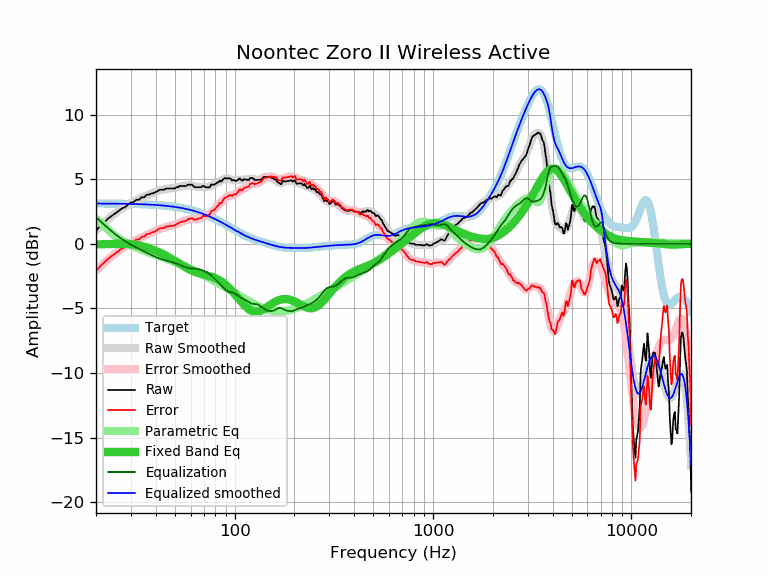

The table this chart was drawn from, first rows:
frequency, raw, error, smoothed, error_smoothed, equalization, parametric_eq, equalized_raw, equalized_smoothed, target
20, 1.00, -2.12, 1.05, -2.06, 2.06, -0.04, 3.07, 3.12, 3.12
21, 1.39, -1.72, 1.36, -1.76, 1.76, -0.03, 3.15, 3.12, 3.12
22, 1.66, -1.45, 1.64, -1.47, 1.47, -0.03, 3.13, 3.11, 3.11
23, 1.95, -1.16, 1.90, -1.21, 1.21, -0.02, 3.16, 3.11, 3.11
24, 2.16, -0.95, 2.14, -0.97, 0.97, -0.01, 3.13, 3.11, 3.11
25, 2.35, -0.75, 2.36, -0.75, 0.75, -0.01, 3.10, 3.11, 3.11
26, 2.54, -0.56, 2.55, -0.55, 0.55, 0.00, 3.09, 3.10, 3.10
27, 2.74, -0.36, 2.73, -0.37, 0.37, 0.00, 3.11, 3.10, 3.10
28, 2.83, -0.26, 2.88, -0.21, 0.21, 0.00, 3.04, 3.09, 3.09
29, 3.03, -0.06, 3.02, -0.07, 0.07, -0.01, 3.10, 3.09, 3.09
30, 3.19, 0.11, 3.15, 0.07, -0.07, -0.02, 3.13, 3.09, 3.09
31, 3.24, 0.16, 3.27, 0.19, -0.19, -0.05, 3.05, 3.08, 3.08
32, 3.41, 0.34, 3.38, 0.30, -0.30, -0.08, 3.11, 3.07, 3.07
33, 3.41, 0.34, 3.48, 0.41, -0.41, -0.12, 3.00, 3.07, 3.07
34, 3.60, 0.54, 3.57, 0.51, -0.51, -0.17, 3.09, 3.06, 3.06
35, 3.60, 0.55, 3.66, 0.60, -0.60, -0.22, 3.00, 3.05, 3.05
36, 3.80, 0.76, 3.74, 0.69, -0.69, -0.28, 3.11, 3.05, 3.05
37, 3.80, 0.76, 3.82, 0.78, -0.78, -0.34, 3.02, 3.04, 3.04
38, 3.89, 0.86, 3.89, 0.86, -0.86, -0.40, 3.03, 3.03, 3.03
39, 3.92, 0.90, 3.96, 0.94, -0.94, -0.47, 2.98, 3.02, 3.02
40, 4.00, 0.99, 4.02, 1.02, -1.02, -0.54, 2.99, 3.01, 3.01
41, 4.09, 1.10, 4.08, 1.09, -1.09, -0.61, 3.01, 3.00, 3.00
42, 4.18, 1.20, 4.13, 1.15, -1.15, -0.68, 3.03, 2.98, 2.98
43, 4.18, 1.21, 4.17, 1.20, -1.20, -0.76, 2.98, 2.97, 2.97
44, 4.18, 1.22, 4.21, 1.25, -1.25, -0.83, 2.93, 2.96, 2.96
45, 4.27, 1.33, 4.24, 1.29, -1.29, -0.91, 2.98, 2.94, 2.94
46, 4.28, 1.35, 4.26, 1.33, -1.33, -0.99, 2.95, 2.93, 2.93
47, 4.28, 1.37, 4.28, 1.37, -1.37, -1.07, 2.91, 2.91, 2.91
48, 4.28, 1.39, 4.30, 1.40, -1.40, -1.15, 2.88, 2.89, 2.89
49, 4.28, 1.41, 4.32, 1.44, -1.44, -1.23, 2.84, 2.88, 2.88
50, 4.28, 1.42, 4.34, 1.48, -1.48, -1.32, 2.80, 2.86, 2.86
51, 4.38, 1.54, 4.37, 1.53, -1.53, -1.40, 2.85, 2.84, 2.84
52, 4.39, 1.58, 4.40, 1.58, -1.58, -1.48, 2.81, 2.82, 2.82
53, 4.48, 1.69, 4.43, 1.63, -1.63, -1.56, 2.85, 2.79, 2.79
54, 4.47, 1.70, 4.46, 1.69, -1.69, -1.63, 2.78, 2.77, 2.77
55, 4.47, 1.72, 4.49, 1.74, -1.74, -1.71, 2.73, 2.75, 2.75
56, 4.47, 1.75, 4.51, 1.79, -1.79, -1.78, 2.68, 2.72, 2.72
57, 4.48, 1.78, 4.53, 1.83, -1.83, -1.85, 2.65, 2.70, 2.70
58, 4.57, 1.90, 4.53, 1.86, -1.86, -1.91, 2.71, 2.67, 2.67
59, 4.57, 1.93, 4.53, 1.89, -1.89, -1.97, 2.69, 2.65, 2.65
60, 4.57, 1.95, 4.52, 1.90, -1.90, -2.03, 2.67, 2.62, 2.62
61, 4.57, 1.98, 4.50, 1.91, -1.91, -2.08, 2.66, 2.59, 2.59
62, 4.45, 1.89, 4.47, 1.91, -1.91, -2.13, 2.54, 2.56, 2.56
63, 4.38, 1.85, 4.45, 1.92, -1.92, -2.17, 2.46, 2.53, 2.53
64, 4.38, 1.88, 4.43, 1.93, -1.93, -2.21, 2.45, 2.50, 2.50
65, 4.38, 1.92, 4.41, 1.94, -1.94, -2.24, 2.44, 2.46, 2.46
66, 4.38, 1.95, 4.40, 1.97, -1.97, -2.27, 2.41, 2.43, 2.43
67, 4.38, 1.98, 4.39, 1.99, -1.99, -2.30, 2.39, 2.40, 2.40
68, 4.38, 2.02, 4.39, 2.03, -2.03, -2.33, 2.35, 2.36, 2.36
69, 4.47, 2.14, 4.39, 2.06, -2.06, -2.35, 2.41, 2.33, 2.33
70, 4.47, 2.18, 4.39, 2.10, -2.10, -2.38, 2.37, 2.29, 2.29
71, 4.39, 2.14, 4.39, 2.14, -2.14, -2.40, 2.25, 2.25, 2.25
72, 4.36, 2.14, 4.40, 2.18, -2.18, -2.43, 2.18, 2.22, 2.22
73, 4.38, 2.20, 4.41, 2.23, -2.23, -2.45, 2.15, 2.18, 2.18
74, 4.36, 2.22, 4.43, 2.29, -2.29, -2.47, 2.07, 2.14, 2.14
75, 4.38, 2.28, 4.45, 2.35, -2.35, -2.50, 2.03, 2.10, 2.10
76, 4.57, 2.51, 4.49, 2.42, -2.42, -2.53, 2.15, 2.06, 2.06
77, 4.59, 2.57, 4.52, 2.50, -2.50, -2.56, 2.09, 2.02, 2.02
78, 4.57, 2.59, 4.56, 2.58, -2.58, -2.59, 1.99, 1.98, 1.98
79, 4.57, 2.63, 4.61, 2.66, -2.66, -2.62, 1.91, 1.94, 1.94
... 553 more rows
